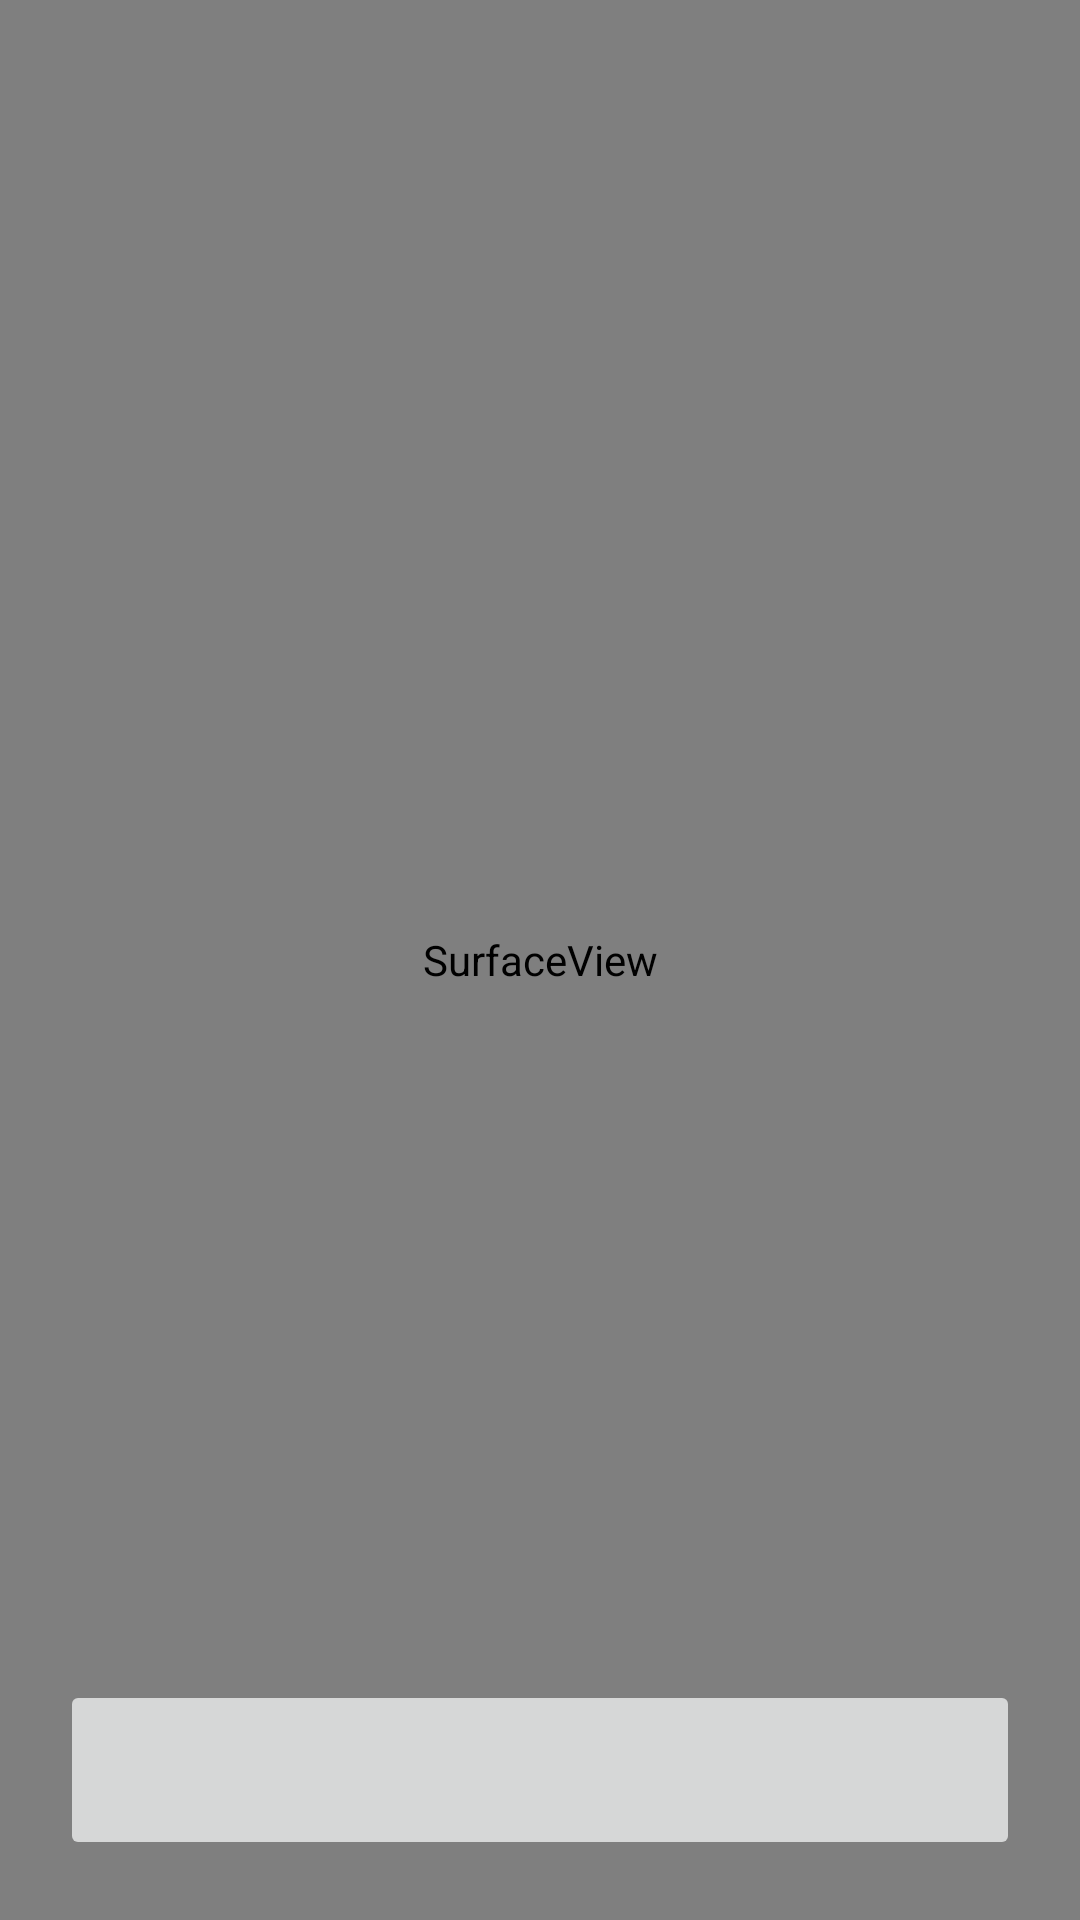

Android layout source for this screen:
<!-- AndroidManifest.xml: application theme Theme.Camera2_api -->
<!-- res/layout/activity_main.xml -->
<?xml version="1.0" encoding="utf-8"?>
<FrameLayout xmlns:android="http://schemas.android.com/apk/res/android"
    xmlns:app="http://schemas.android.com/apk/res-auto"
    xmlns:tools="http://schemas.android.com/tools"
    android:layout_width="match_parent"
    android:layout_height="match_parent"
    tools:context=".MainActivity">

    <SurfaceView
        android:id="@+id/surfaceView"
        android:layout_width="match_parent"
        android:layout_height="match_parent" />

    <ImageButton
        android:id="@+id/btn_convert"
        android:layout_width="match_parent"
        android:layout_height="60dp"
        android:layout_gravity="center_horizontal|bottom"
        android:layout_margin="20dp"
        android:src="@drawable/ic_baseline_flip_camera_ios_24" />

</FrameLayout>
<!-- resources referenced by this layout -->
<resources>
  <style name="Theme.Camera2_api" parent="Theme.MaterialComponents.DayNight.DarkActionBar">
          
          <item name="colorPrimary">@color/purple_500</item>
          <item name="colorPrimaryVariant">@color/purple_700</item>
          <item name="colorOnPrimary">@color/white</item>
          
          <item name="colorSecondary">@color/teal_200</item>
          <item name="colorSecondaryVariant">@color/teal_700</item>
          <item name="colorOnSecondary">@color/black</item>
          
          <item name="android:statusBarColor" tools:targetApi="l">?attr/colorPrimaryVariant</item>
          
      </style>
  <!-- not gathered from this repository: default colours our renderer supplied (Android Studio template values) -->
  <color name="purple_500">#FF6200EE</color>
  <color name="purple_700">#FF3700B3</color>
  <color name="teal_200">#FF03DAC5</color>
  <color name="teal_700">#FF018786</color>
  <color name="black">#FF000000</color>
  <color name="white">#FFFFFFFF</color>
</resources>
